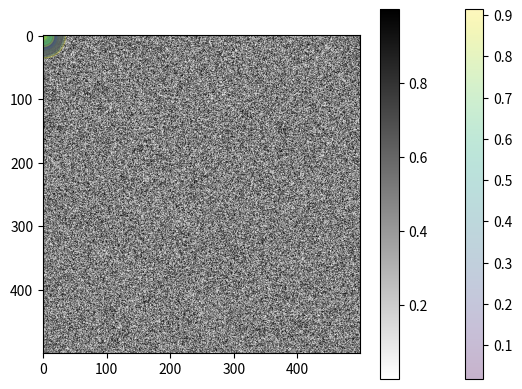

Generate this figure with matplotlib:
# -*- coding: utf-8 -*-
"""scatter.ipynb

Automatically generated by Colaboratory.

Original file is located at
    https://colab.research.google.com/<link-removed>
"""

import numpy as np
import matplotlib.pyplot as plt

num = 20
# two-dimensional data array
data = np.random.rand(4, num)
print(data)

plt.scatter(data[0], data[1], c=data[2], s=data[3]*1000, alpha=0.3, cmap='viridis')
plt.colorbar()  # show color scale

num = 500
data = np.random.rand(num, num)
plt.imshow(data, cmap='binary')
plt.colorbar()